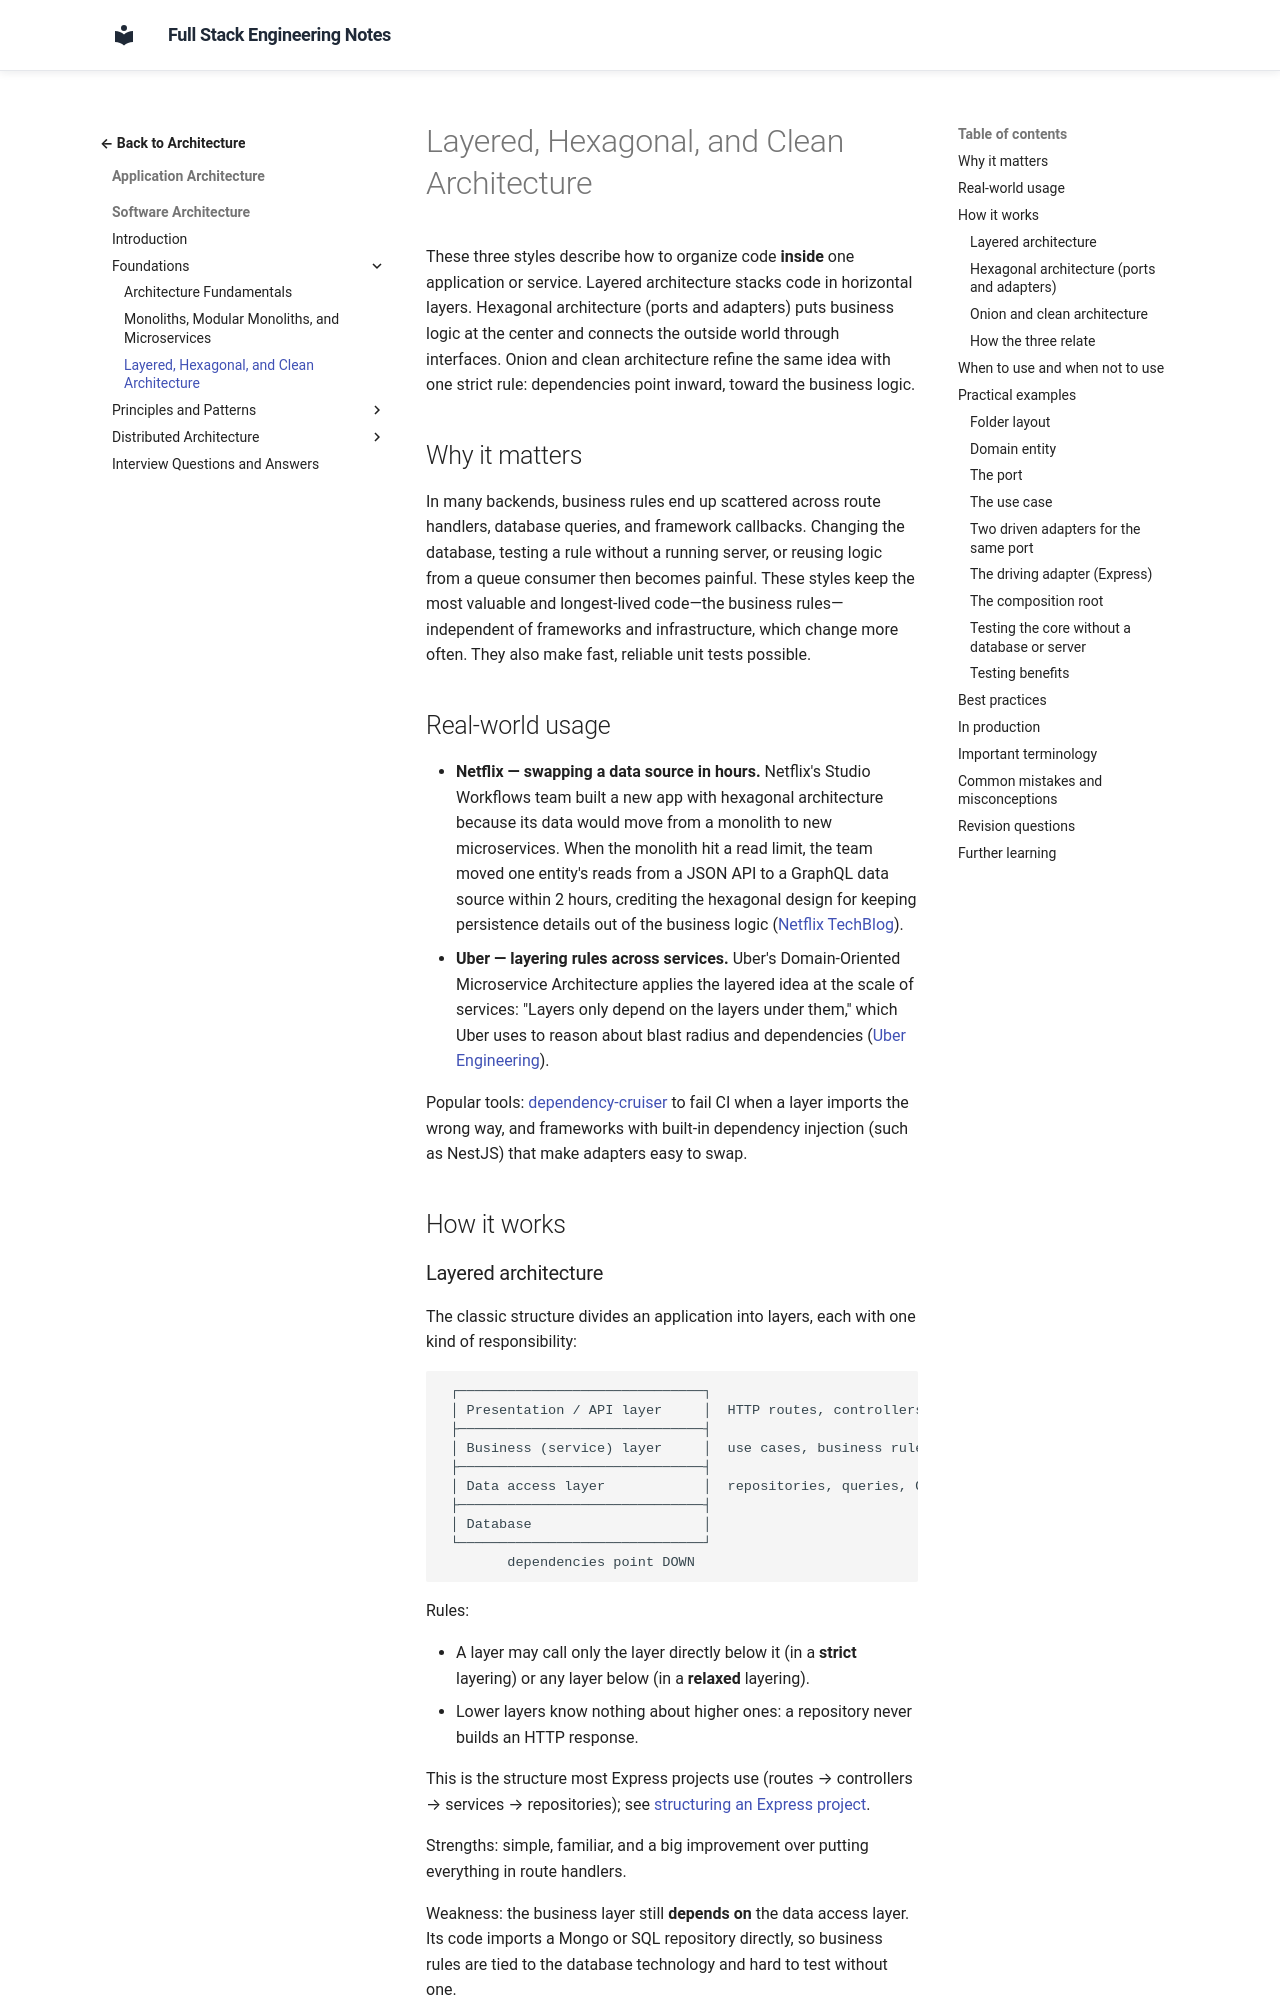

repository: murthy-satti/fullstack-notes · page: 05-application-architecture/software-architecture/layered-hexagonal-and-clean-architecture/index.html · generator: mkdocs

# Layered, Hexagonal, and Clean Architecture

These three styles describe how to organize code **inside** one application
or service. Layered architecture stacks code in horizontal layers. Hexagonal
architecture (ports and adapters) puts business logic at the center and
connects the outside world through interfaces. Onion and clean architecture
refine the same idea with one strict rule: dependencies point inward, toward
the business logic.

## Why it matters

In many backends, business rules end up scattered across route handlers,
database queries, and framework callbacks. Changing the database, testing a
rule without a running server, or reusing logic from a queue consumer then
becomes painful. These styles keep the most valuable and longest-lived
code—the business rules—independent of frameworks and infrastructure, which
change more often. They also make fast, reliable unit tests possible.

## Real-world usage

- **Netflix — swapping a data source in hours.** Netflix's Studio Workflows
  team built a new app with hexagonal architecture because its data would
  move from a monolith to new microservices. When the monolith hit a read
  limit, the team moved one entity's reads from a JSON API to a GraphQL data
  source within 2 hours, crediting the hexagonal design for keeping
  persistence details out of the business logic
  ([Netflix TechBlog](https://netflixtechblog.com/ready-for-changes-with-hexagonal-architecture-b315ec967749)).
- **Uber — layering rules across services.** Uber's Domain-Oriented
  Microservice Architecture applies the layered idea at the scale of
  services: "Layers only depend on the layers under them," which Uber uses
  to reason about blast radius and dependencies
  ([Uber Engineering](https://www.uber.com/blog/microservice-architecture/)).

Popular tools: [dependency-cruiser](https://github.com/sverweij/dependency-cruiser)
to fail CI when a layer imports the wrong way, and frameworks with built-in
dependency injection (such as NestJS) that make adapters easy to swap.

## How it works
